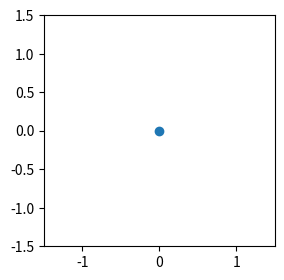

Write Python code to recreate this figure.
# import matplotlib.pyplot as plt
# from matplotlib.animation import FuncAnimation
  
# # create data
# x = [10,20,30,40,50]
# y = [30,30,30,30,30]
# y2 = [35,35,35,35,35]
  
# # plot lines
# plt.plot(x, y, color= "grey")
# plt.plot(x, y2, color= "grey")
# plt.legend()
# plt.show()

import numpy as np
import matplotlib.pyplot as plt
plt.rcParams["figure.figsize"] = 4,3
from matplotlib.animation import FuncAnimation

r = 1 # radius of circle
def circle(phi):
    return np.array([0, r*np.sin(phi)])

# create a figure with an axes
fig, ax = plt.subplots()
# set the axes limits
ax.axis([-1.5,1.5,-1.5,1.5])
# set equal aspect such that the circle is not shown as ellipse
ax.set_aspect("equal")
# create a point in the axes
point, = ax.plot(0,1, marker="o")

# Updating function, to be repeatedly called by the animation
def update(phi):
    # obtain point coordinates 
    x,y = circle(phi)
    # set point's coordinates
    point.set_data([x],[y])
    return point,

# create animation with 10ms interval, which is repeated,
# provide the full circle (0,2pi) as parameters
ani = FuncAnimation(fig, update, interval=10, blit=True, repeat=True,
                    frames=np.linspace(0,2*np.pi,360, endpoint=False))

x = [-1.5,-1,-0.5,0,0.5,1,1.5]
y = [-1,-1,-1,-1,-1,-1,-1]
y2 = [1,1,1,1,1,1,1]
  
# plot lines
# plt.plot(x, y, color= "grey")
# plt.plot(x, y2, color= "grey")

plt.show()